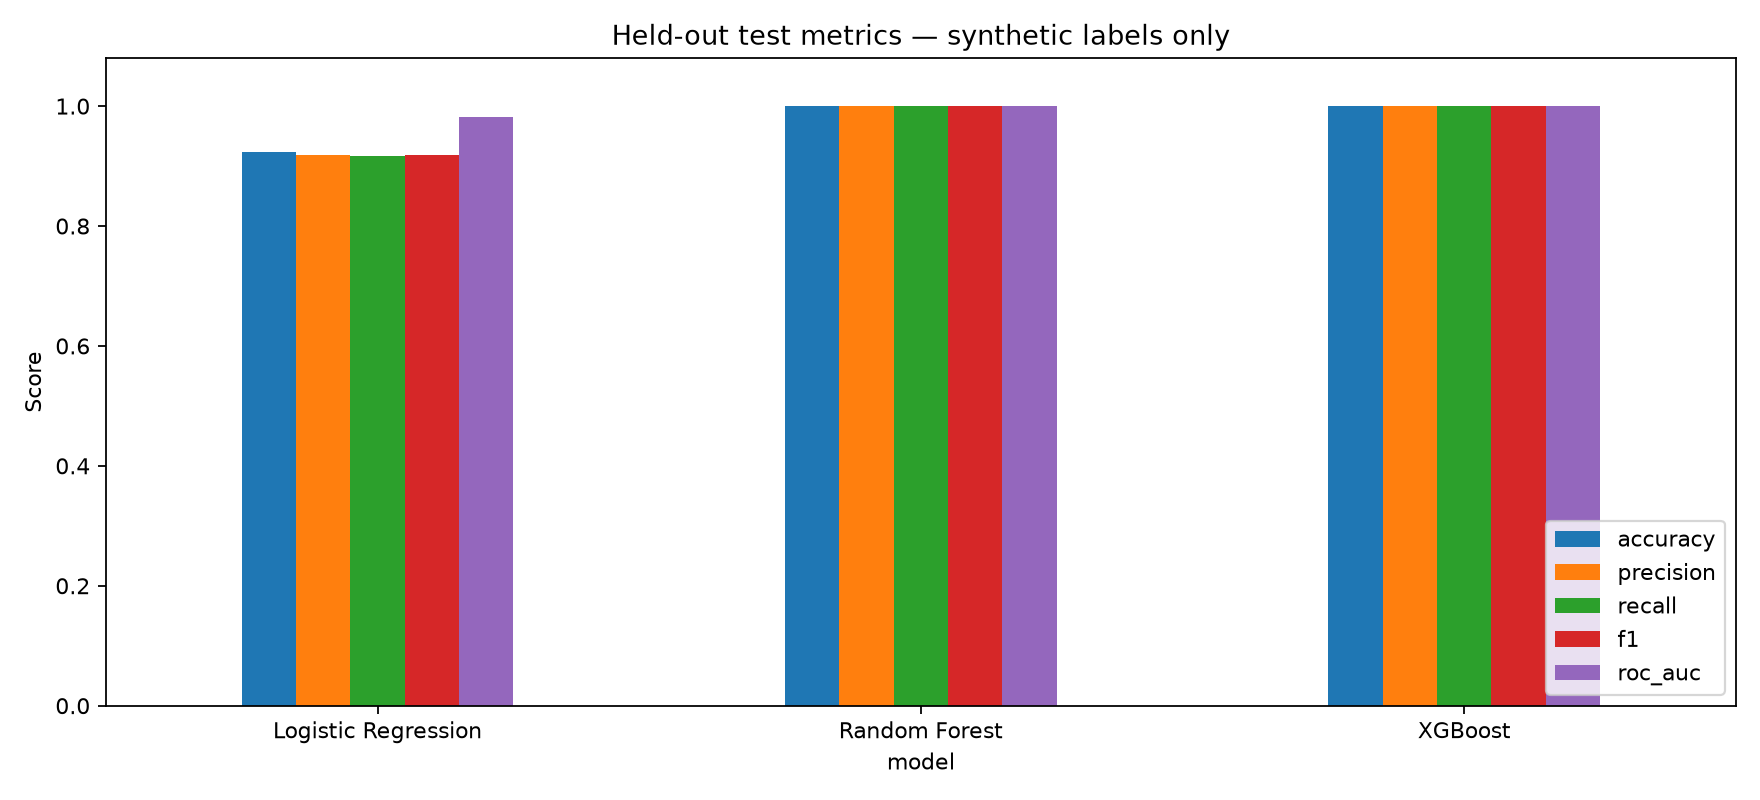

The table this chart was drawn from, first rows:
model, split, accuracy, precision, recall, f1, roc_auc
Logistic Regression, inner_train, 0.9257, 0.9197, 0.9201, 0.9199, 0.9836
Logistic Regression, validation, 0.9237, 0.9144, 0.9218, 0.9181, 0.9826
Random Forest, inner_train, 1.0, 1.0, 1.0, 1.0, 1.0
Random Forest, validation, 1.0, 1.0, 1.0, 1.0, 1.0
XGBoost, inner_train, 1.0, 1.0, 1.0, 1.0, 1.0
XGBoost, validation, 1.0, 1.0, 1.0, 1.0, 1.0
Logistic Regression, train, 0.9253, 0.9195, 0.9192, 0.9194, 0.9834
Logistic Regression, test, 0.9239, 0.9182, 0.9176, 0.9179, 0.9822
Random Forest, train, 1.0, 1.0, 1.0, 1.0, 1.0
Random Forest, test, 1.0, 1.0, 1.0, 1.0, 1.0
XGBoost, train, 1.0, 1.0, 1.0, 1.0, 1.0
XGBoost, test, 1.0, 1.0, 1.0, 1.0, 1.0
